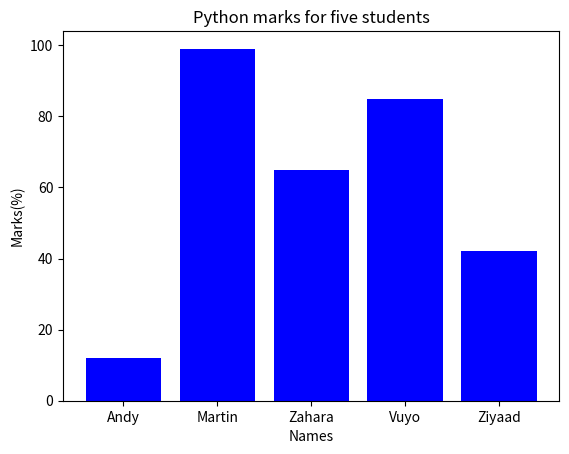

The matplotlib source for this figure:
test_scores = [12, 99, 65, 85, 42]
test_names = ["Andy", "Martin", "Zahara", "Vuyo", "Ziyaad"]

import numpy as np
import matplotlib.pyplot as plt

np.array(test_scores)
np.array(test_names)
plt.bar(test_names, test_scores, color="blue")
plt.ylabel("Marks(%)")
plt.xlabel("Names")
plt.title("Python marks for five students")
plt.show()
